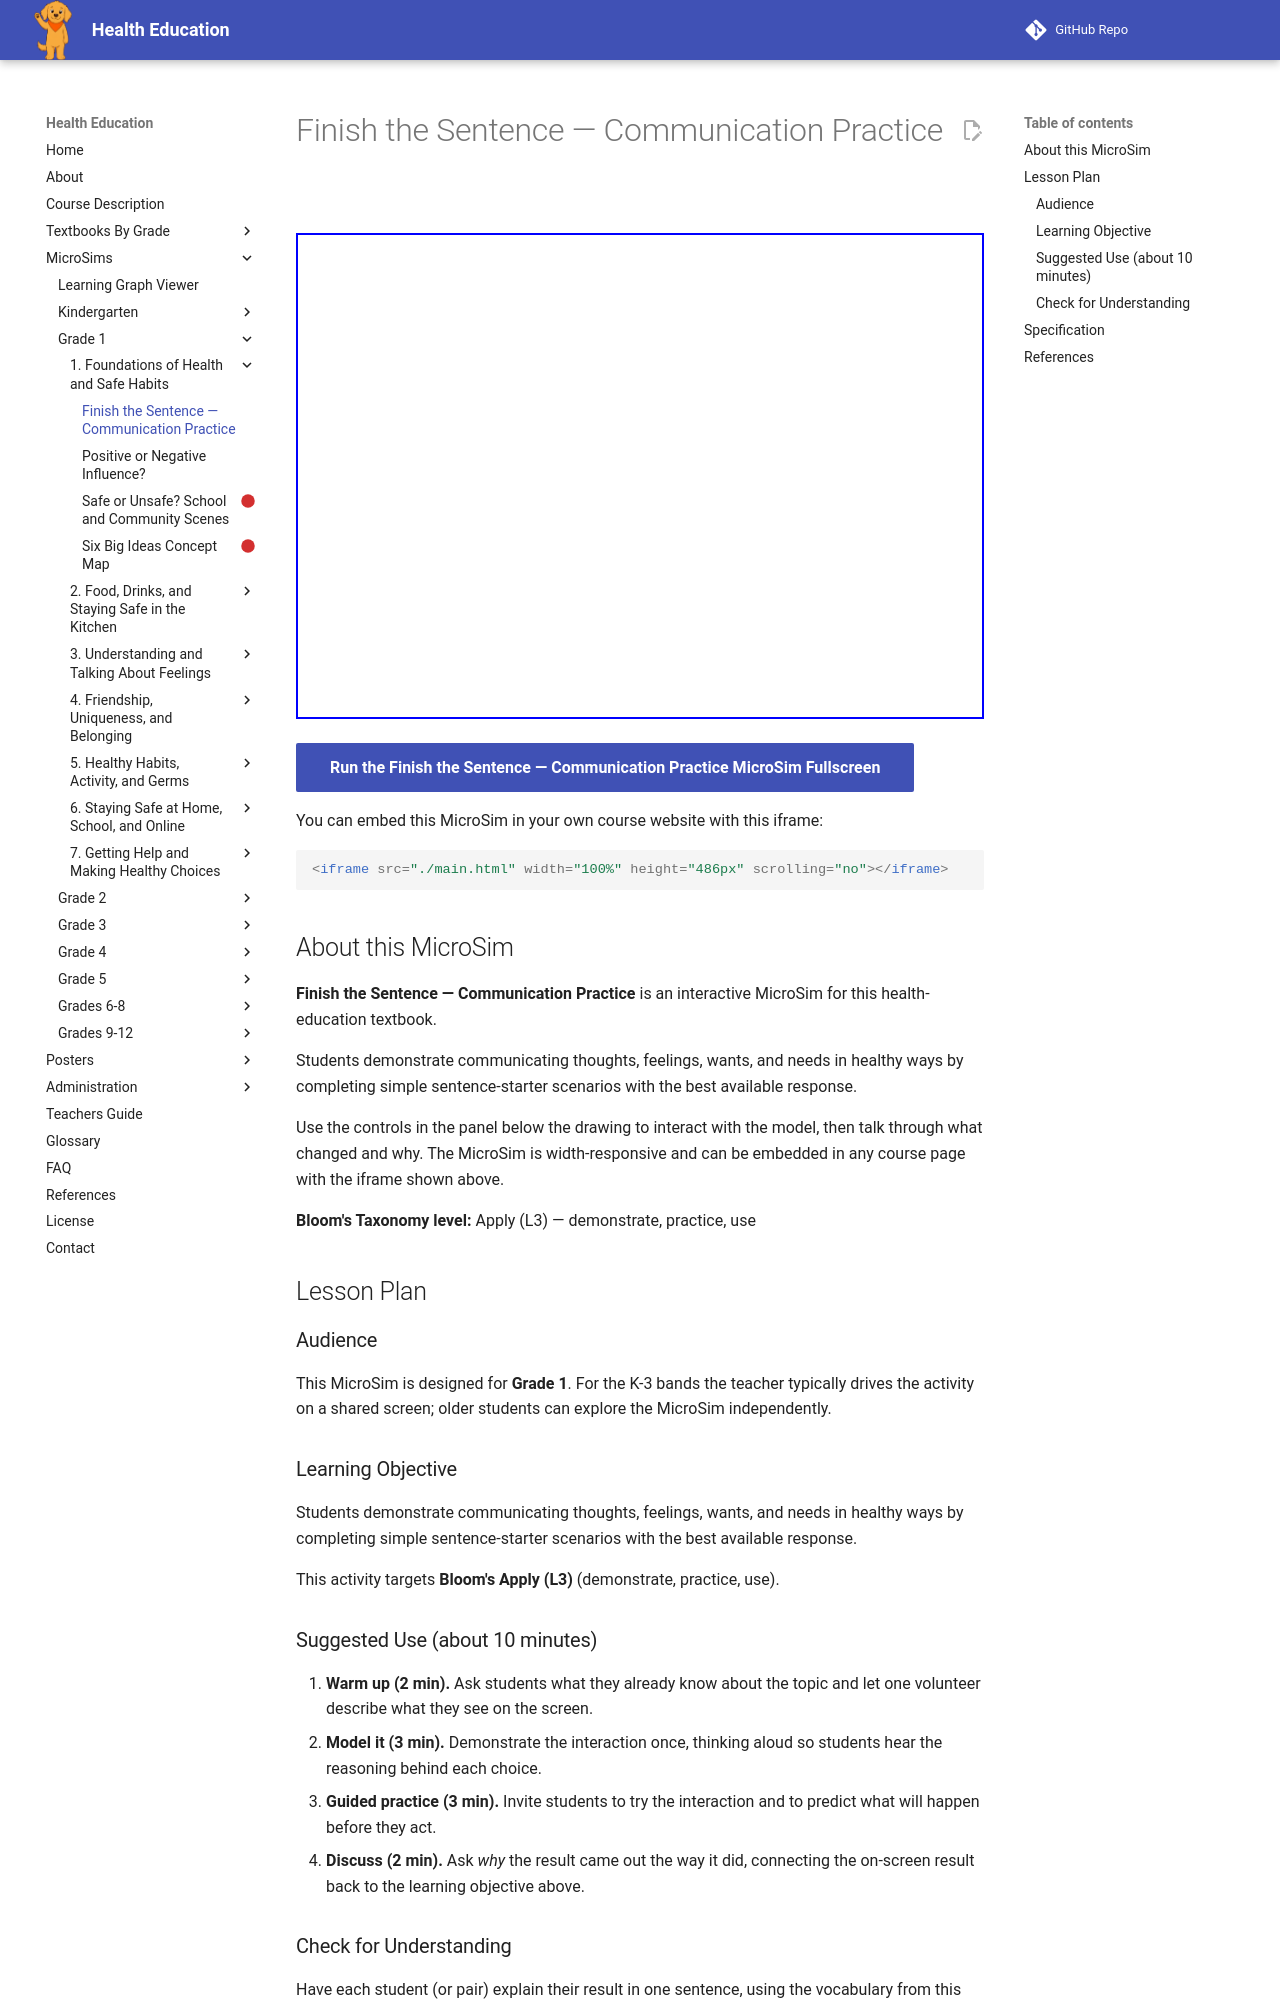

repository: dmccreary/health-education · page: sims/communication-sentence-builder/index.html · generator: mkdocs

---
title: Finish the Sentence — Communication Practice
description: Students demonstrate communicating thoughts, feelings, wants, and needs in healthy ways by completing simple sentence-starter scenarios with the best available response.
image: /sims/communication-sentence-builder/communication-sentence-builder.png
og:image: /sims/communication-sentence-builder/communication-sentence-builder.png
twitter:image: /sims/communication-sentence-builder/communication-sentence-builder.png
social:
   cards: false
library: p5.js
bloom_level: Apply (L3)
grade_band: Grade 1
---

# Finish the Sentence — Communication Practice

<iframe src="main.html" width="100%" height="486px" scrolling="no"></iframe>

[Run the Finish the Sentence — Communication Practice MicroSim Fullscreen](main.html){ .md-button .md-button--primary }

You can embed this MicroSim in your own course website with this iframe:

```html
<iframe src="./main.html" width="100%" height="486px" scrolling="no"></iframe>
```

## About this MicroSim

**Finish the Sentence — Communication Practice** is an interactive MicroSim for this health-education textbook.

Students demonstrate communicating thoughts, feelings, wants, and needs in healthy ways by completing simple sentence-starter scenarios with the best available response.

Use the controls in the panel below the drawing to interact with the model, then talk through what changed and why. The MicroSim is width-responsive and can be embedded in any course page with the iframe shown above.

**Bloom's Taxonomy level:** Apply (L3) — demonstrate, practice, use

## Lesson Plan

### Audience

This MicroSim is designed for **Grade 1**. For the K-3 bands the teacher
typically drives the activity on a shared screen; older students can explore
the MicroSim independently.

### Learning Objective

Students demonstrate communicating thoughts, feelings, wants, and needs in healthy ways by completing simple sentence-starter scenarios with the best available response.

This activity targets **Bloom's Apply (L3)** (demonstrate, practice, use).

### Suggested Use (about 10 minutes)

1. **Warm up (2 min).** Ask students what they already know about the topic
   and let one volunteer describe what they see on the screen.
2. **Model it (3 min).** Demonstrate the interaction once, thinking aloud so
   students hear the reasoning behind each choice.
3. **Guided practice (3 min).** Invite students to try the interaction and to
   predict what will happen before they act.
4. **Discuss (2 min).** Ask *why* the result came out the way it did, connecting
   the on-screen result back to the learning objective above.

### Check for Understanding

Have each student (or pair) explain their result in one sentence, using the
vocabulary from this chapter. Look for reasoning that matches the
**Apply**-level objective rather than a lucky guess.
